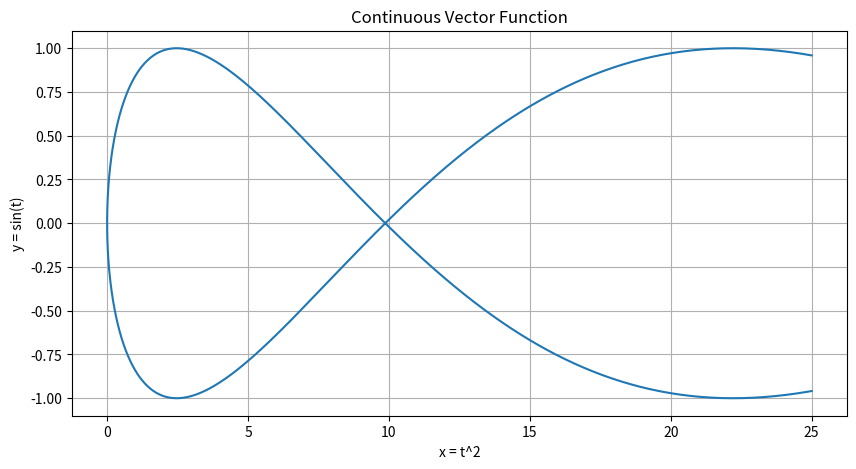

This chart was generated by the following Python code:
import numpy as np
import matplotlib.pyplot as plt

def f(t):
    return np.array([t**2, np.sin(t)])

t = np.linspace(-5, 5, 1000)
x, y = f(t)

plt.figure(figsize=(10, 5))
plt.plot(x, y)
plt.title('Continuous Vector Function')
plt.xlabel('x = t^2')
plt.ylabel('y = sin(t)')
plt.grid(True)
plt.show()

# Check continuity at t = 0
t0 = 0
limit = f(t0)
print(f"Limit at t = {t0}: {limit}")
print(f"Function value at t = {t0}: {f(t0)}")
print("The function is continuous at t = 0")
